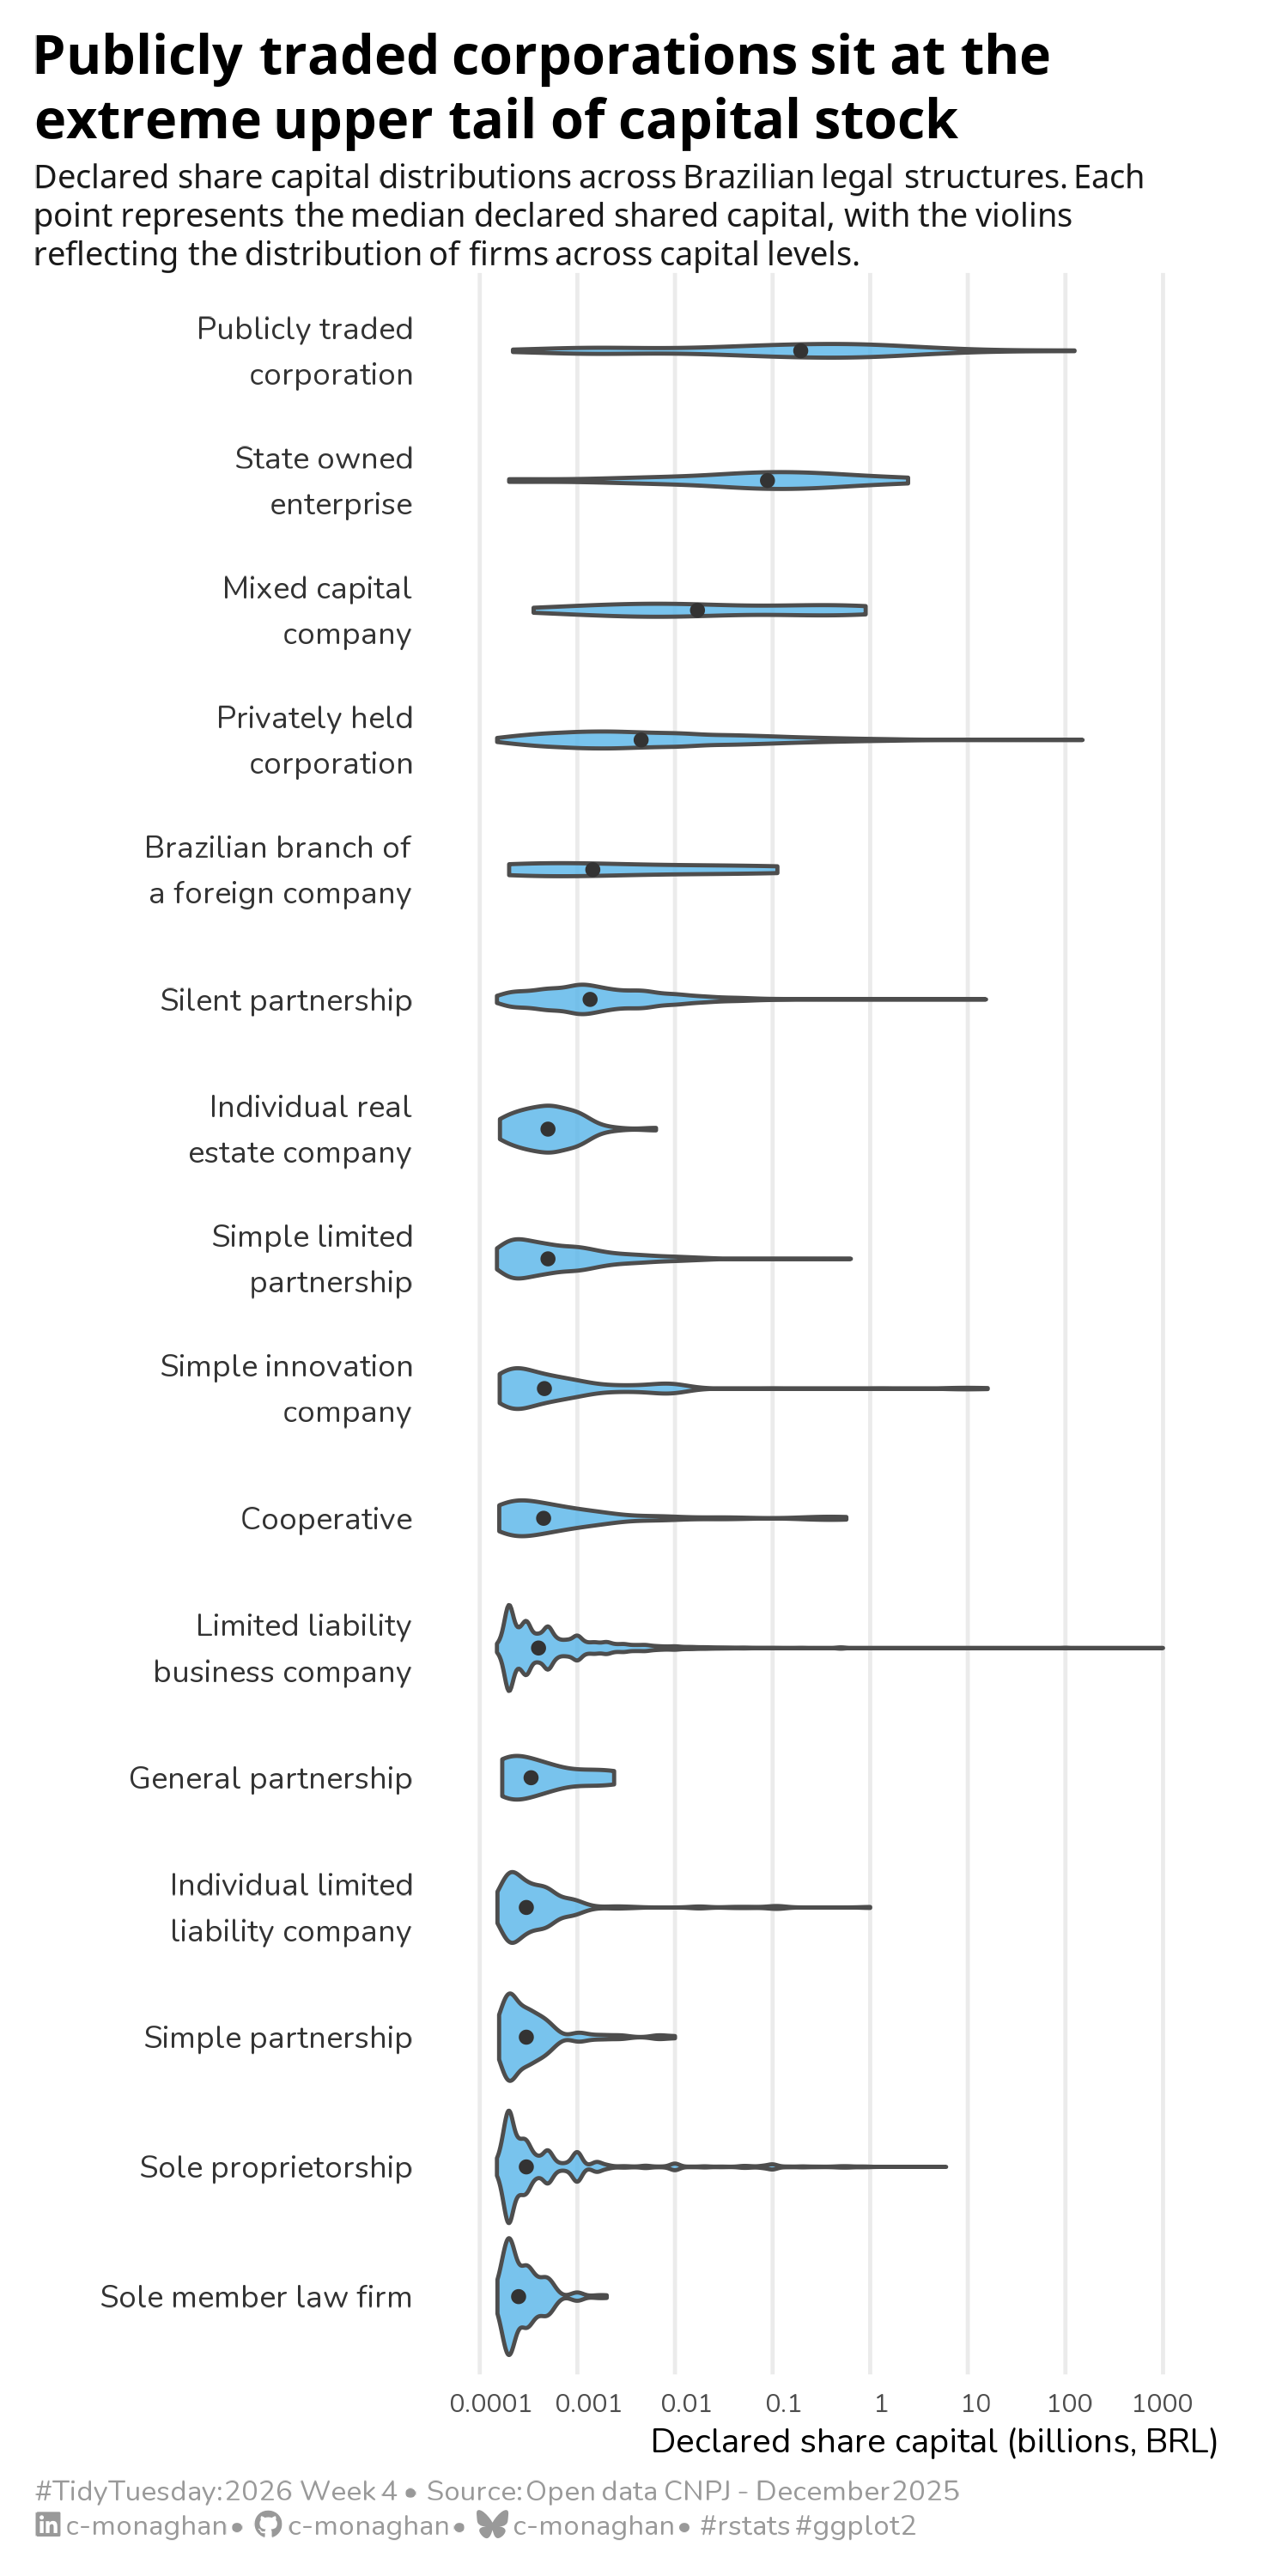

Generate this figure with R:
# Package ----------------------------------------------------------------------
library(dplyr)
library(stringr)

library(showtext)
library(ggplot2)

# Fonts ------------------------------------------------------------------------
## I always mess up with fonts so hopefully this time it works 🤞

font_add("fa7-brands", here::here("fonts/FA-7-Regular.otf"))
font_add_google("Noto Sans")
font_add_google("Nunito")
showtext_auto()
showtext_opts(dpi = 300)

# What font to use where
title_font <- "Noto Sans"
body_font <- "Nunito"

# Setting up caption -----------------------------------------------------------
tt <- str_glue(
  "#TidyTuesday: { 2026 } Week { 4 } &bull; Source: Open data CNPJ - December 2025 <br>"
)
li <- str_glue("<span style='font-family:fa7-brands'>&#xf08c;</span>")
gh <- str_glue("<span style='font-family:fa7-brands'>&#xf09b;</span>")
bs <- str_glue("<span style='font-family:fa7-brands'>&#xe671;</span>")

caption_text <- str_glue(
  "{tt} {li} c-monaghan &bull; {gh} c-monaghan &bull; {bs} c-monaghan &bull; #rstats #ggplot2"
)

# Theme ------------------------------------------------------------------------
theme_company <- function() {
  theme_minimal(base_size = 12, base_family = body_font) +
    theme(
      plot.title = ggtext::element_textbox_simple(
        size = rel(1.25),
        hjust = 0,
        face = "bold",
        colour = "#000000",
        family = title_font
      ),
      plot.subtitle = ggtext::element_textbox_simple(
        size = rel(0.75),
        hjust = 0,
        colour = "#000000E6",
        family = title_font,
        margin = margin(4, 0, 0, 0)
      ),
      plot.caption = ggtext::element_markdown(
        size = rel(0.65),
        hjust = 0,
        lineheight = 1.25,
        colour = "#999999",
        family = body_font
      ),
      axis.text.y = element_blank(),
      axis.text.x = element_text(size = rel(0.75)),
      axis.title.x = element_text(hjust = 1, size = rel(0.8)),
      strip.text = element_blank(),
      strip.background.y = element_blank(),
      panel.grid.minor = element_blank(),
      panel.grid.major.y = element_blank(),
      panel.spacing.y = unit(2.5, "lines"),
      plot.margin = margin(10, 20, 10, 10)
    )
}

# Load Tidy Tuesday dataset ----------------------------------------------------
tt_data <- tidytuesdayR::tt_load(2026, week = 4) |> purrr::pluck("companies")

# Data processing --------------------------------------------------------------
company_data <- tt_data |>
  select(legal_nature, capital_stock) |>
  # Using code from Nicola Rennie
  # https://github.com/nrennie/tidytuesday/blob/main/2026/2026-01-27/20260127.R
  mutate(
    legal_nature = str_remove_all(legal_nature, "\\(.*?\\)"),
    legal_nature = str_trim(legal_nature),
    legal_nature = str_replace(legal_nature, "-", " "),
    legal_nature = str_to_sentence(legal_nature),
    legal_nature = str_replace(legal_nature, "llc", "LLC"),
    legal_nature = str_replace(legal_nature, "brazil", "Brazil")
  ) |>
  mutate(capital_stock = capital_stock / 1000000000) |>
  group_by(legal_nature) |>
  filter(n() >= 5) |>
  ungroup()

top_traded_summary <- company_data |>
  group_by(legal_nature) |>
  summarise(median_stock = median(capital_stock), .groups = "drop") |>
  arrange(desc(median_stock)) |>
  pull(legal_nature)

company_data <- company_data |>
  mutate(legal_nature = factor(legal_nature, levels = top_traded_summary))

# Plotting ---------------------------------------------------------------------
fig <- company_data |>
  ggplot(aes(
    x = capital_stock,
    y = forcats::fct_rev(legal_nature),
  )) +
  geom_violin(
    colour = "grey30",
    fill = "#56B4E9",
    alpha = 0.8
  ) +
  geom_text(
    data = company_data |> group_by(legal_nature) |> slice_head(),
    aes(
      x = 0.00002,
      y = legal_nature,
      label = str_wrap(legal_nature, 20)
    ),
    hjust = 1,
    alpha = 0.8,
    lineheight = 1.25,
    size = rel(3),
  ) +
  stat_summary(
    fun = median,
    geom = "point",
    size = 1.25,
    colour = "grey20"
  ) +
  labs(
    title = "Publicly traded corporations sit at the extreme upper tail of capital stock",
    subtitle = "Declared share capital distributions across Brazilian legal structures. Each point represents the median declared shared capital, with the violins reflecting the distribution of firms across capital levels.",
    x = "Declared share capital (billions, BRL)",
    y = NULL,
    caption = caption_text
  ) +
  # Using code from Nicola Rennie
  # https://github.com/nrennie/tidytuesday/blob/main/2026/2026-01-27/20260127.R
  scale_x_log10(
    limits = c(0.00000001, 1000),
    breaks = c(0.0001, 0.001, 0.01, 0.1, 1, 10, 100, 1000),
    labels = function(x) format(x, scientific = FALSE, drop0trailing = TRUE)
  ) +
  theme_company()

# Export -----------------------------------------------------------------------
cowplot::save_plot(
  filename = here::here("2026", "2026-01-27", "20260127.png"),
  plot = fig,
  base_height = 10,
  base_width = 5
)
